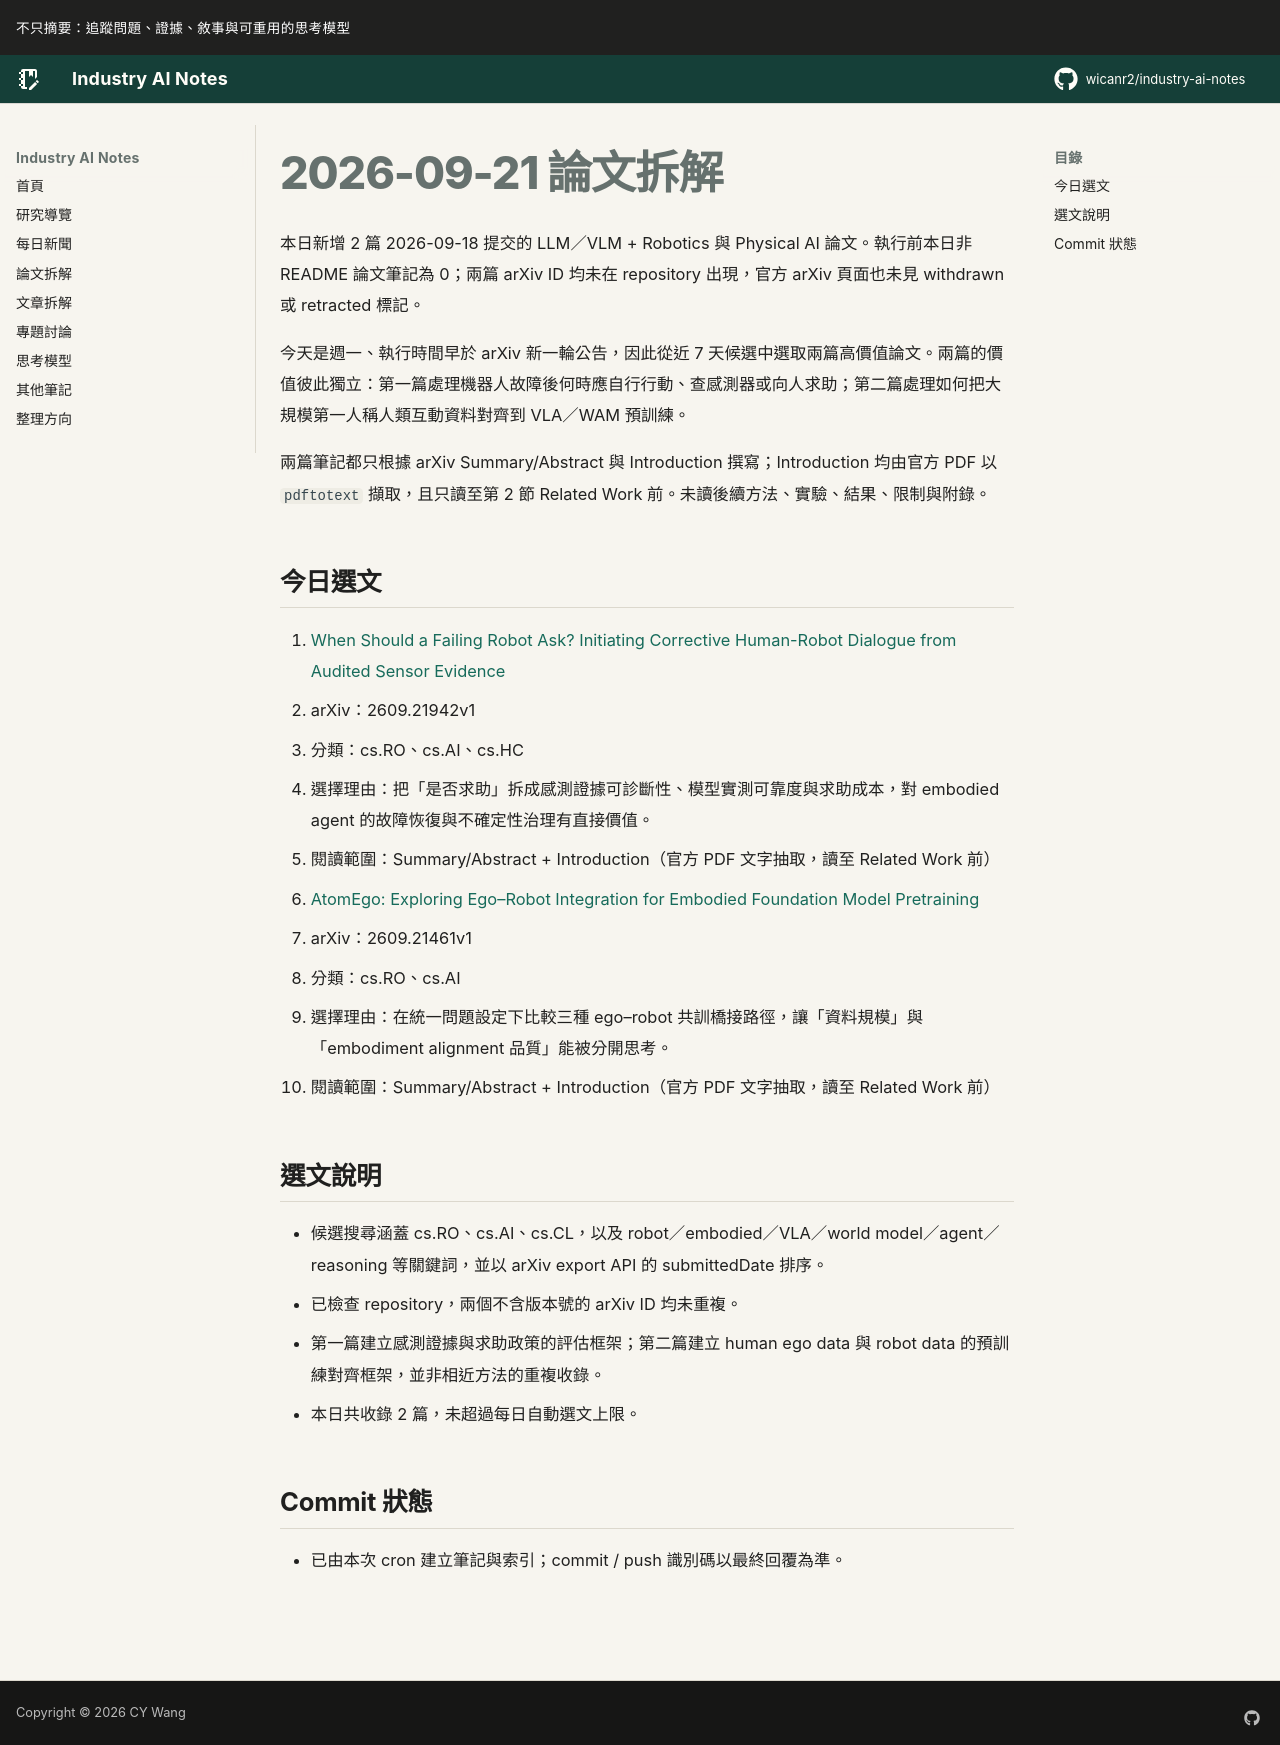

repository: wicanr2/industry-ai-notes · page: 論文拆解/2026/2026-09-21/index.html · generator: mkdocs

# 2026-09-21 論文拆解

本日新增 2 篇 2026-09-18 提交的 LLM／VLM + Robotics 與 Physical AI 論文。執行前本日非 README 論文筆記為 0；兩篇 arXiv ID 均未在 repository 出現，官方 arXiv 頁面也未見 withdrawn 或 retracted 標記。

今天是週一、執行時間早於 arXiv 新一輪公告，因此從近 7 天候選中選取兩篇高價值論文。兩篇的價值彼此獨立：第一篇處理機器人故障後何時應自行行動、查感測器或向人求助；第二篇處理如何把大規模第一人稱人類互動資料對齊到 VLA／WAM 預訓練。

兩篇筆記都只根據 arXiv Summary/Abstract 與 Introduction 撰寫；Introduction 均由官方 PDF 以 `pdftotext` 擷取，且只讀至第 2 節 Related Work 前。未讀後續方法、實驗、結果、限制與附錄。

## 今日選文

1. [When Should a Failing Robot Ask? Initiating Corrective Human-Robot Dialogue from Audited Sensor Evidence](./01-when-should-failing-robot-ask.md)
   - arXiv：2609.21942v1
   - 分類：cs.RO、cs.AI、cs.HC
   - 選擇理由：把「是否求助」拆成感測證據可診斷性、模型實測可靠度與求助成本，對 embodied agent 的故障恢復與不確定性治理有直接價值。
   - 閱讀範圍：Summary/Abstract + Introduction（官方 PDF 文字抽取，讀至 Related Work 前）

2. [AtomEgo: Exploring Ego–Robot Integration for Embodied Foundation Model Pretraining](./02-atomego-ego-robot-pretraining.md)
   - arXiv：2609.21461v1
   - 分類：cs.RO、cs.AI
   - 選擇理由：在統一問題設定下比較三種 ego–robot 共訓橋接路徑，讓「資料規模」與「embodiment alignment 品質」能被分開思考。
   - 閱讀範圍：Summary/Abstract + Introduction（官方 PDF 文字抽取，讀至 Related Work 前）

## 選文說明

- 候選搜尋涵蓋 cs.RO、cs.AI、cs.CL，以及 robot／embodied／VLA／world model／agent／reasoning 等關鍵詞，並以 arXiv export API 的 submittedDate 排序。
- 已檢查 repository，兩個不含版本號的 arXiv ID 均未重複。
- 第一篇建立感測證據與求助政策的評估框架；第二篇建立 human ego data 與 robot data 的預訓練對齊框架，並非相近方法的重複收錄。
- 本日共收錄 2 篇，未超過每日自動選文上限。

## Commit 狀態

- 已由本次 cron 建立筆記與索引；commit / push 識別碼以最終回覆為準。
